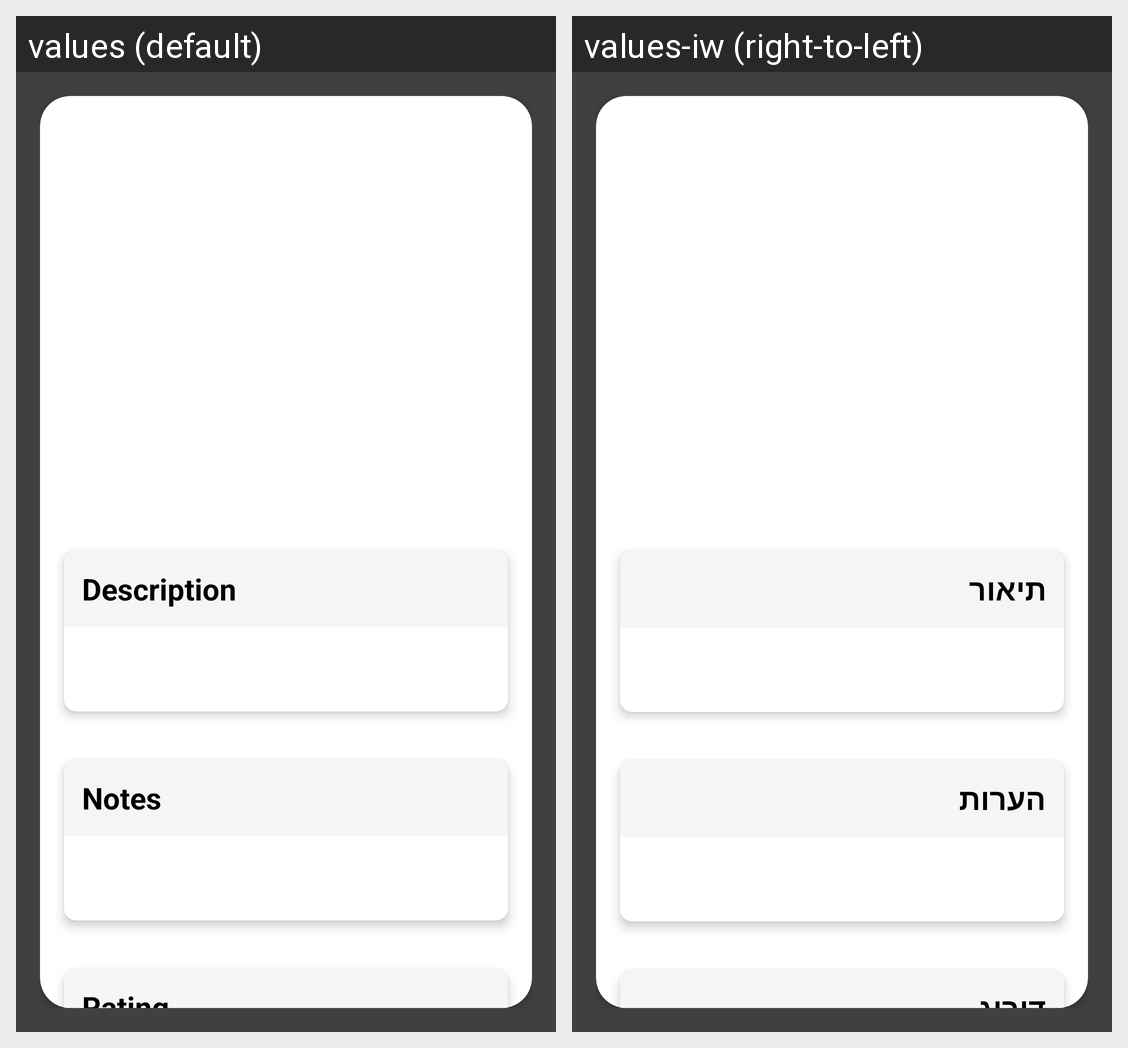

This grid shows one Android layout under two languages. Give, for every string resource on the screen, its name, the default text and each shown locale's text.
Android screen res/layout/detail_item_layout.xml rendered under 2 locales, left to right: values (default), values-iw (right-to-left). Device: Nexus 5 (rendered at 1080×1920; each locale shown at half size, 540×960, under a caption strip naming it); theme Theme.MidProjectIMDB.
Strings drawn on this screen, with the default value and each locale's value (text and hints the layout hard-codes, and strings that could not be matched under every locale, appear in the picture but are not listed):

description
  values: Description
  values-iw: תיאור

notes
  values: Notes
  values-iw: הערות

rating_val
  values: Rating
  values-iw: דירוג
